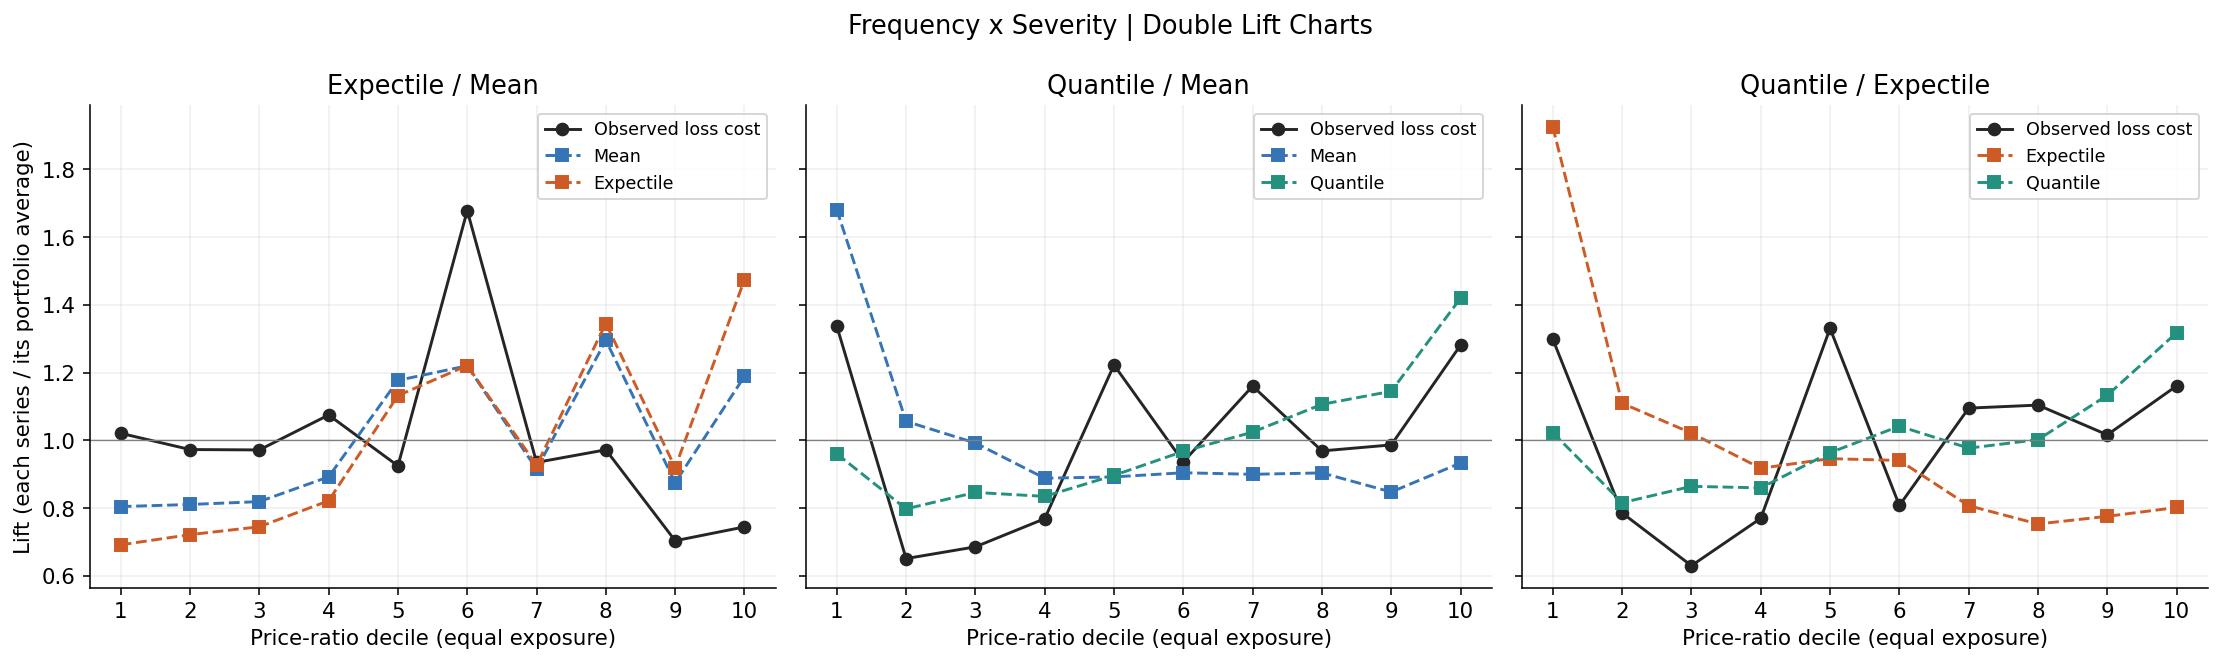

The file beside this chart, header and first rows:
comparison, row, lo, hi, exposure, loss, actual_rate, actual_lift, mean_premium, mean_rate, mean_lift, mean_lr, expectile_premium, expectile_rate, expectile_lift, expectile_lr, quantile_premium, quantile_rate, quantile_lift, quantile_lr
expectile_vs_mean, 0, 0.0, 0.1, 7076, 1120680, 158.4, 1.021, 1672249, 236.3, 0.8047, 0.6702, 1438961, 203.4, 0.6918, 0.7788, 1975327, 279.2, 0.9519, 0.5673
expectile_vs_mean, 1, 0.1, 0.2, 7076, 1068043, 150.9, 0.9731, 1685064, 238.1, 0.8109, 0.6338, 1501633, 212.2, 0.7219, 0.7113, 1962172, 277.3, 0.9456, 0.5443
expectile_vs_mean, 2, 0.2, 0.3, 7076, 1066786, 150.8, 0.9719, 1702695, 240.6, 0.8194, 0.6265, 1549833, 219, 0.7451, 0.6883, 1939106, 274, 0.9345, 0.5501
expectile_vs_mean, 3, 0.3, 0.4, 7076, 1179978, 166.8, 1.075, 1854593, 262.1, 0.8925, 0.6362, 1709523, 241.6, 0.8219, 0.6902, 1848624, 261.3, 0.8909, 0.6383
expectile_vs_mean, 4, 0.4, 0.5, 7076, 1015138, 143.5, 0.9249, 2446132, 345.7, 1.177, 0.415, 2355261, 332.9, 1.132, 0.431, 2528938, 357.4, 1.219, 0.4014
expectile_vs_mean, 5, 0.5, 0.6, 7076, 1841974, 260.3, 1.678, 2535620, 358.3, 1.22, 0.7264, 2539776, 358.9, 1.221, 0.7253, 2665788, 376.7, 1.285, 0.691
expectile_vs_mean, 6, 0.6, 0.7, 7076, 1026365, 145.1, 0.9351, 1901825, 268.8, 0.9152, 0.5397, 1927707, 272.4, 0.9268, 0.5324, 1904505, 269.2, 0.9178, 0.5389
expectile_vs_mean, 7, 0.7, 0.8, 7076, 1067110, 150.8, 0.9722, 2691613, 380.4, 1.295, 0.3965, 2797634, 395.4, 1.345, 0.3814, 2324570, 328.5, 1.12, 0.4591
expectile_vs_mean, 8, 0.8, 0.9, 7076, 772647, 109.2, 0.7039, 1819132, 257.1, 0.8754, 0.4247, 1913588, 270.4, 0.92, 0.4038, 1622456, 229.3, 0.7819, 0.4762
expectile_vs_mean, 9, 0.9, 1.0, 7076, 817438, 115.5, 0.7447, 2470935, 349.2, 1.189, 0.3308, 3066471, 433.4, 1.474, 0.2666, 1979152, 279.7, 0.9538, 0.413
quantile_vs_mean, 0, 0.0, 0.1, 7076, 1468260, 207.5, 1.338, 3492966, 493.6, 1.681, 0.4203, 3618539, 511.4, 1.74, 0.4058, 1993224, 281.7, 0.9606, 0.7366
quantile_vs_mean, 1, 0.1, 0.2, 7076, 714865, 101, 0.6513, 2194934, 310.2, 1.056, 0.3257, 2261183, 319.6, 1.087, 0.3161, 1655667, 234, 0.7979, 0.4318
quantile_vs_mean, 2, 0.2, 0.3, 7076, 752848, 106.4, 0.6859, 2062064, 291.4, 0.9923, 0.3651, 2112049, 298.5, 1.015, 0.3565, 1756520, 248.2, 0.8465, 0.4286
quantile_vs_mean, 3, 0.3, 0.4, 7076, 844028, 119.3, 0.769, 1846199, 260.9, 0.8885, 0.4572, 1875020, 265, 0.9014, 0.4501, 1732364, 244.8, 0.8348, 0.4872
quantile_vs_mean, 4, 0.4, 0.5, 7076, 1341915, 189.6, 1.223, 1854181, 262, 0.8923, 0.7237, 1857825, 262.6, 0.8932, 0.7223, 1861064, 263, 0.8969, 0.721
quantile_vs_mean, 5, 0.5, 0.6, 7076, 1028066, 145.3, 0.9366, 1879700, 265.7, 0.9046, 0.5469, 1870108, 264.3, 0.8991, 0.5497, 2007837, 283.8, 0.9676, 0.512
quantile_vs_mean, 6, 0.6, 0.7, 7076, 1273466, 180, 1.16, 1870085, 264.3, 0.9, 0.681, 1826585, 258.1, 0.8781, 0.6972, 2125889, 300.4, 1.024, 0.599
quantile_vs_mean, 7, 0.7, 0.8, 7076, 1063558, 150.3, 0.969, 1878708, 265.5, 0.9041, 0.5661, 1826427, 258.1, 0.8781, 0.5823, 2295976, 324.5, 1.106, 0.4632
quantile_vs_mean, 8, 0.8, 0.9, 7076, 1083037, 153.1, 0.9867, 1761552, 249, 0.8477, 0.6148, 1678845, 237.3, 0.8071, 0.6451, 2375927, 335.8, 1.145, 0.4558
quantile_vs_mean, 9, 0.9, 1.0, 7076, 1406117, 198.7, 1.281, 1939469, 274.1, 0.9333, 0.725, 1873805, 264.8, 0.9009, 0.7504, 2946169, 416.4, 1.42, 0.4773
quantile_vs_expectile, 0, 0.0, 0.1, 7076, 1425286, 201.4, 1.299, 3530546, 499, 1.699, 0.4037, 4004538, 565.9, 1.925, 0.3559, 2123099, 300, 1.023, 0.6713
quantile_vs_expectile, 1, 0.1, 0.2, 7076, 862474, 121.9, 0.7858, 2235821, 316, 1.076, 0.3858, 2308059, 326.2, 1.11, 0.3737, 1693501, 239.3, 0.8161, 0.5093
quantile_vs_expectile, 2, 0.2, 0.3, 7076, 691853, 97.78, 0.6303, 2099507, 296.7, 1.01, 0.3295, 2124975, 300.3, 1.022, 0.3256, 1793811, 253.5, 0.8645, 0.3857
quantile_vs_expectile, 3, 0.3, 0.4, 7076, 845206, 119.4, 0.77, 1891900, 267.4, 0.9104, 0.4467, 1909184, 269.8, 0.9179, 0.4427, 1784412, 252.2, 0.8599, 0.4737
quantile_vs_expectile, 4, 0.4, 0.5, 7076, 1460503, 206.4, 1.331, 1971464, 278.6, 0.9487, 0.7408, 1968069, 278.1, 0.9462, 0.7421, 1999932, 282.6, 0.9638, 0.7303
quantile_vs_expectile, 5, 0.5, 0.6, 7076, 886771, 125.3, 0.8079, 2004296, 283.3, 0.9645, 0.4424, 1957033, 276.6, 0.9409, 0.4531, 2162216, 305.6, 1.042, 0.4101
quantile_vs_expectile, 6, 0.6, 0.7, 7076, 1202217, 169.9, 1.095, 1786042, 252.4, 0.8595, 0.6731, 1679296, 237.3, 0.8073, 0.7159, 2027777, 286.6, 0.9772, 0.5929
quantile_vs_expectile, 7, 0.7, 0.8, 7076, 1212010, 171.3, 1.104, 1706800, 241.2, 0.8214, 0.7101, 1566921, 221.4, 0.7533, 0.7735, 2079742, 293.9, 1.002, 0.5828
quantile_vs_expectile, 8, 0.8, 0.9, 7076, 1115713, 157.7, 1.016, 1731831, 244.8, 0.8334, 0.6442, 1614063, 228.1, 0.776, 0.6912, 2351488, 332.3, 1.133, 0.4745
quantile_vs_expectile, 9, 0.9, 1.0, 7076, 1274126, 180.1, 1.161, 1821650, 257.4, 0.8766, 0.6994, 1668248, 235.8, 0.802, 0.7638, 2734661, 386.5, 1.318, 0.4659
